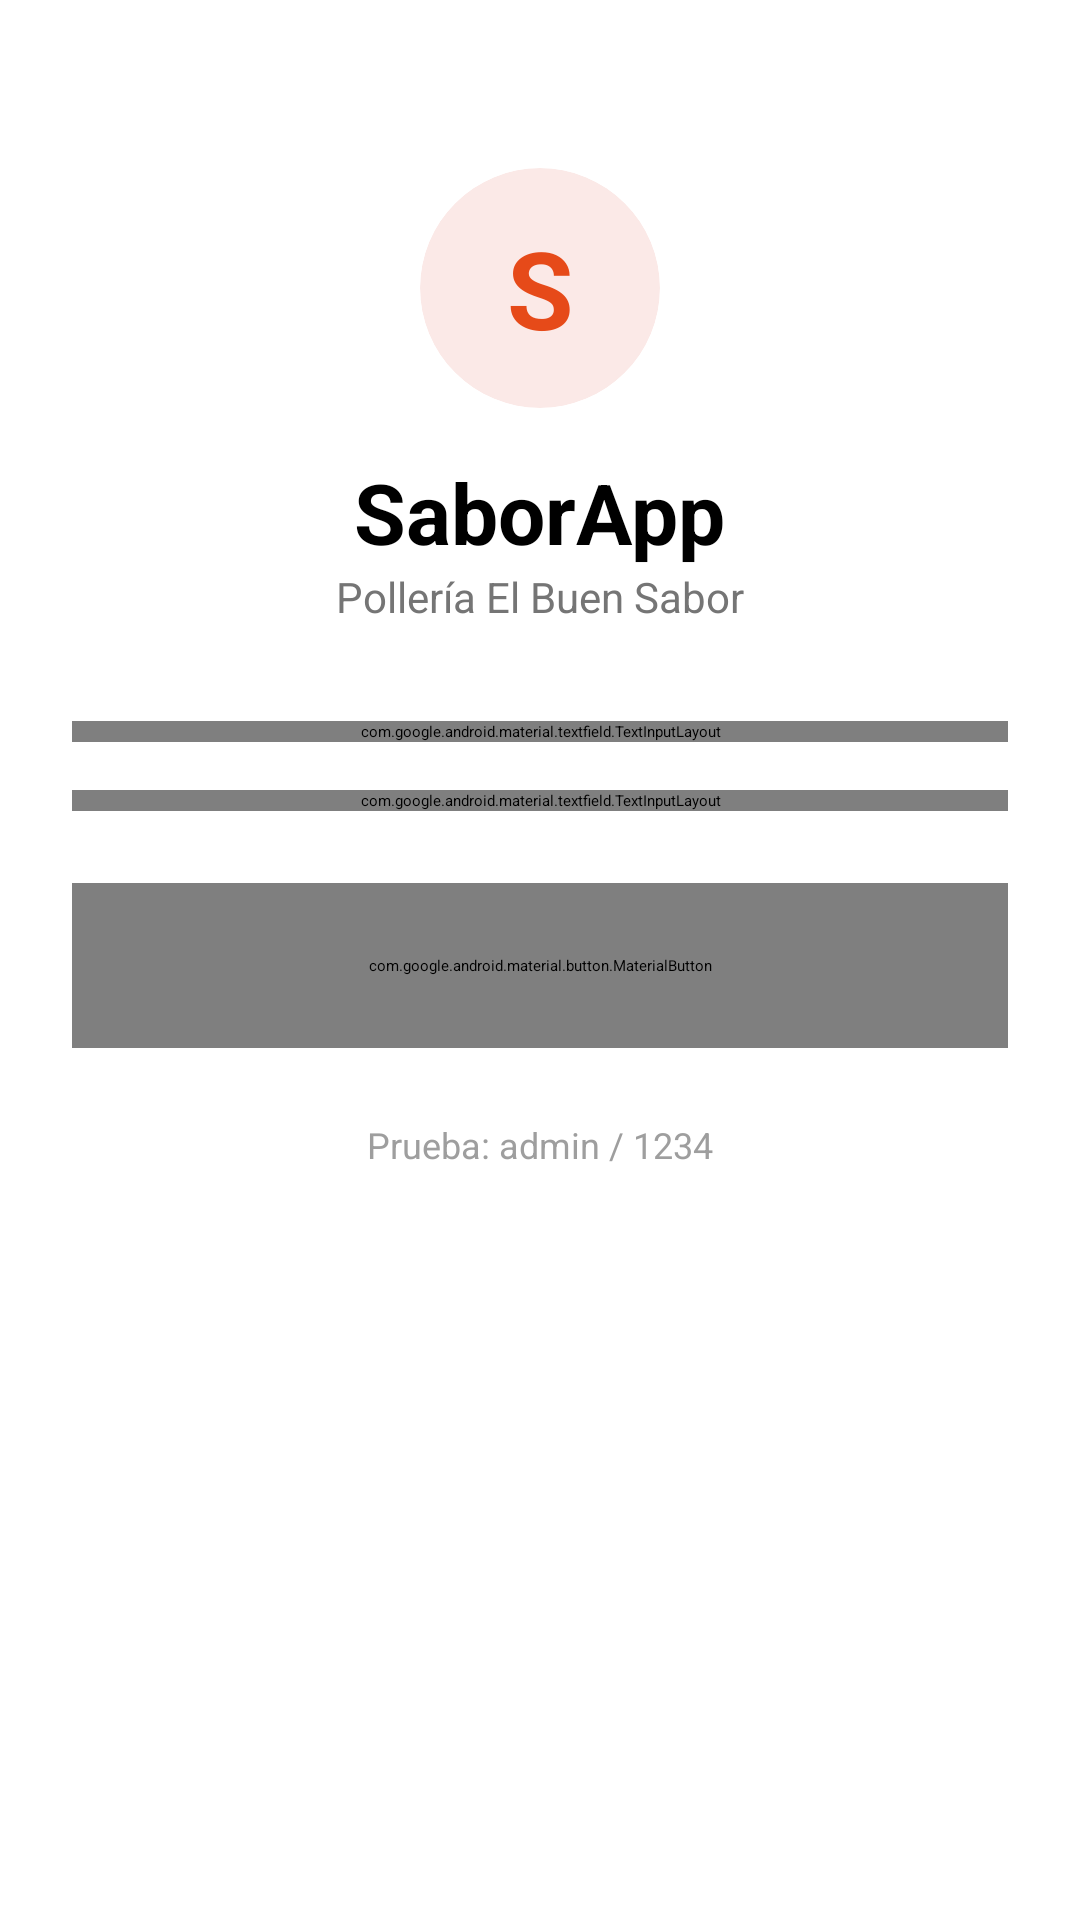

This screen was rendered from an Android layout file. Write that file and the resources it references.
<!-- AndroidManifest.xml: application theme Theme.SaborApp -->
<!-- res/layout/activity_main.xml -->
<?xml version="1.0" encoding="utf-8"?>
<LinearLayout xmlns:android="http://schemas.android.com/apk/res/android"
    xmlns:app="http://schemas.android.com/apk/res-auto"
    xmlns:tools="http://schemas.android.com/tools"
    android:layout_width="match_parent"
    android:layout_height="match_parent"
    android:orientation="vertical"
    android:gravity="center_horizontal"
    android:padding="24dp"
    android:background="@color/white"
    tools:context=".MainActivity">

    
    <androidx.cardview.widget.CardView
        android:layout_width="80dp"
        android:layout_height="80dp"
        android:layout_marginTop="32dp"
        android:layout_marginBottom="16dp"
        app:cardCornerRadius="40dp"
        app:cardElevation="0dp"
        app:cardBackgroundColor="#FBE9E7">

        <TextView
            android:layout_width="match_parent"
            android:layout_height="match_parent"
            android:gravity="center"
            android:text="S"
            android:textColor="@color/naranja_sabor"
            android:textSize="36sp"
            android:textStyle="bold" />
    </androidx.cardview.widget.CardView>

    
    <TextView
        android:layout_width="wrap_content"
        android:layout_height="wrap_content"
        android:text="@string/app_name"
        android:textSize="28sp"
        android:textStyle="bold"
        android:textColor="@color/black" />

    
    <TextView
        android:layout_width="wrap_content"
        android:layout_height="wrap_content"
        android:text="@string/subtitle_login"
        android:textSize="14sp"
        android:textColor="#757575"
        android:layout_marginBottom="32dp" />

    
    <com.google.android.material.textfield.TextInputLayout
        android:layout_width="match_parent"
        android:layout_height="wrap_content"
        android:layout_marginBottom="16dp"
        style="@style/Widget.MaterialComponents.TextInputLayout.OutlinedBox">

        <com.google.android.material.textfield.TextInputEditText
            android:id="@+id/etUsuario"
            android:layout_width="match_parent"
            android:layout_height="wrap_content"
            android:hint="@string/hint_usuario"
            android:inputType="text"
            android:maxLines="1" />
    </com.google.android.material.textfield.TextInputLayout>

    
    <com.google.android.material.textfield.TextInputLayout
        android:layout_width="match_parent"
        android:layout_height="wrap_content"
        android:layout_marginBottom="24dp"
        style="@style/Widget.MaterialComponents.TextInputLayout.OutlinedBox"
        app:endIconMode="password_toggle">

        <com.google.android.material.textfield.TextInputEditText
            android:id="@+id/etClave"
            android:layout_width="match_parent"
            android:layout_height="wrap_content"
            android:hint="@string/hint_contrasena"
            android:inputType="textPassword"
            android:maxLines="1" />
    </com.google.android.material.textfield.TextInputLayout>

    
    <com.google.android.material.button.MaterialButton
        android:id="@+id/btnIngresar"
        android:layout_width="match_parent"
        android:layout_height="55dp"
        android:text="@string/btn_ingresar"
        android:textSize="16sp"
        app:backgroundTint="@color/naranja_sabor"
        app:cornerRadius="8dp" />

    
    <TextView
        android:layout_width="wrap_content"
        android:layout_height="wrap_content"
        android:text="@string/txt_prueba"
        android:textSize="12sp"
        android:textColor="#9E9E9E"
        android:layout_marginTop="24dp" />

</LinearLayout>
<!-- resources referenced by this layout -->
<resources>
  <color name="black">#FF000000</color>
  <color name="naranja_sabor">#E64A19</color>
  <color name="white">#FFFFFFFF</color>
  <string name="app_name">SaborApp</string>
  <string name="btn_ingresar">Ingresar</string>
  <string name="hint_contrasena">Contraseña</string>
  <string name="hint_usuario">Usuario</string>
  <string name="subtitle_login">Pollería El Buen Sabor</string>
  <string name="txt_prueba">Prueba: admin / 1234</string>
  <style name="Theme.SaborApp" parent="Theme.MaterialComponents.DayNight.NoActionBar">
          
          <item name="colorPrimary">@color/naranja_sabor</item>
          <item name="colorPrimaryVariant">@color/rojo_sabor</item>
          <item name="colorOnPrimary">@color/white</item>
  
          
          <item name="colorSecondary">@color/naranja_claro</item>
          <item name="colorSecondaryVariant">@color/naranja_sabor</item>
          <item name="colorOnSecondary">@color/white</item>
  
          
          <item name="android:statusBarColor">@color/rojo_sabor</item>
      </style>
  <color name="rojo_sabor">#D32F2F</color>
  <color name="naranja_claro">#FF7043</color>
</resources>
